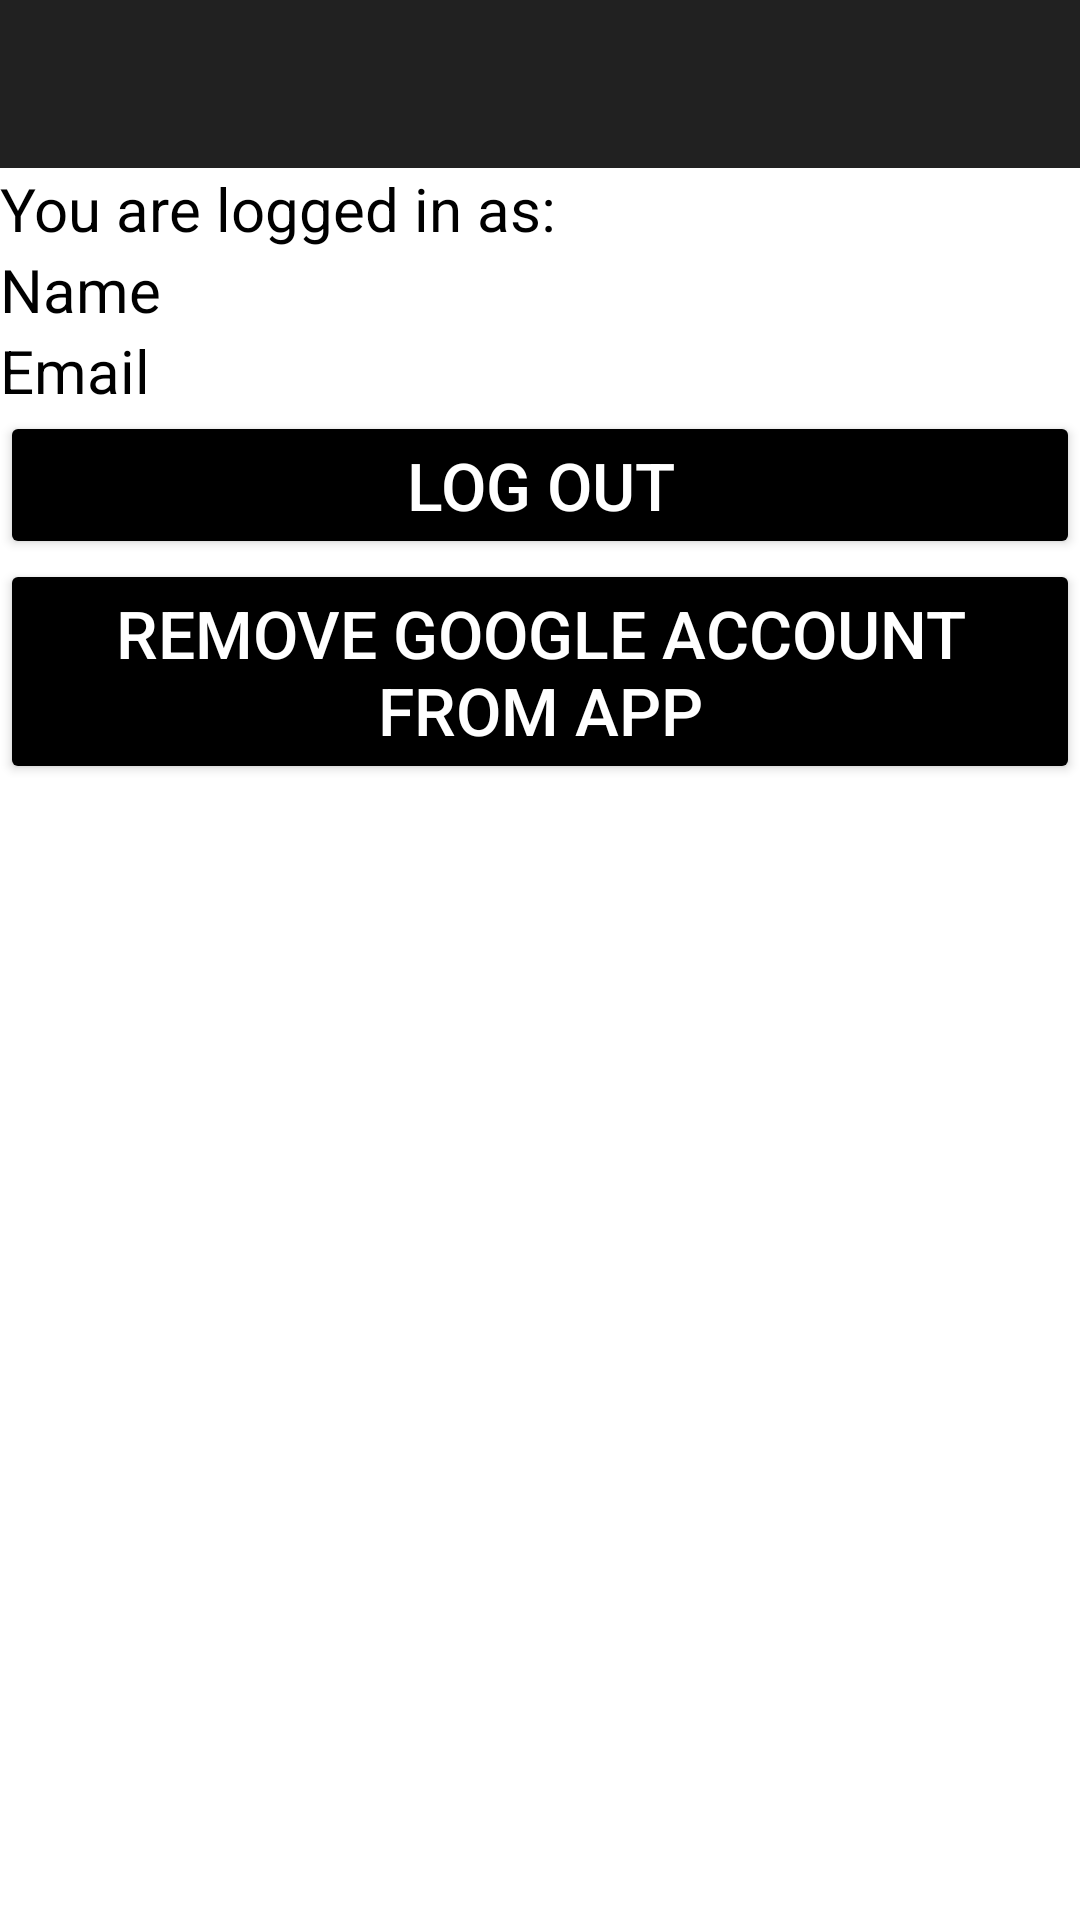

Layout XML and referenced resources for this Android screen:
<!-- AndroidManifest.xml: application theme Theme.AEDNow -->
<!-- res/layout/activity_home.xml -->
<?xml version="1.0" encoding="utf-8"?>
    <androidx.coordinatorlayout.widget.CoordinatorLayout xmlns:tools="http://schemas.android.com/tools"
        android:id="@+id/PreferencesCoordinator"
        xmlns:android="http://schemas.android.com/apk/res/android"
        xmlns:app="http://schemas.android.com/apk/res-auto"
        android:layout_width="match_parent"
        android:layout_height="match_parent"
        tools:context=".HomeActivity">

    <include
        android:id="@+id/toolbar"
        layout="@layout/toolbar"
        android:layout_width="match_parent"
        android:layout_height="wrap_content"
        app:layout_constraintHorizontal_bias="1.0" />
    <ScrollView
        xmlns:android="http://schemas.android.com/apk/res/android"
        android:layout_height="wrap_content"
        android:layout_marginTop="?attr/actionBarSize"
        android:layout_width="match_parent">
        <LinearLayout
            android:layout_width="match_parent"
            android:layout_height="match_parent"
            android:orientation="vertical"
            android:fitsSystemWindows="true"
            tools:context=".AddActivity">
            <TextView
                android:id="@+id/welcome"
                android:layout_width="match_parent"
                android:layout_height="wrap_content"
                android:layout_centerHorizontal="true"
                android:text="You are logged in as:"
                android:textColor="@color/black"
                android:textSize="20sp"
                app:layout_constraintBottom_toBottomOf="parent"
                app:layout_constraintHorizontal_bias="1.0"
                app:layout_constraintLeft_toLeftOf="parent"
                app:layout_constraintRight_toRightOf="parent" />
            <TextView
                android:id="@+id/name"
                android:layout_width="match_parent"
                android:layout_height="wrap_content"
                android:text="Name"
                android:textColor="@color/black"
                android:textSize="20sp" />

            <TextView
                android:id="@+id/email"
                android:layout_width="match_parent"
                android:layout_height="wrap_content"
                android:layout_centerHorizontal="true"
                android:text="Email"
                android:textColor="@color/black"
                android:textSize="20sp"
                app:layout_constraintBottom_toBottomOf="parent"
                app:layout_constraintHorizontal_bias="1.0"
                app:layout_constraintLeft_toLeftOf="parent"
                app:layout_constraintRight_toRightOf="parent" />

            <Button
                android:id="@+id/logout"
                android:layout_width="match_parent"
                android:layout_height="wrap_content"
                android:backgroundTint="@color/black"
                android:padding="10dp"
                android:text="Log Out"
                android:textColor="@color/white"
                android:textSize="22sp"
                app:layout_constraintBottom_toBottomOf="parent"
                app:layout_constraintHorizontal_bias="1.0"
                app:layout_constraintLeft_toLeftOf="parent"
                app:layout_constraintRight_toRightOf="parent" />

            <Button
                android:id="@+id/revoke"
                android:layout_width="match_parent"
                android:layout_height="wrap_content"
                android:backgroundTint="@color/black"
                android:padding="10dp"
                android:text="Remove google account from App"
                android:textColor="@color/white"
                android:textSize="22sp"
                app:layout_constraintBottom_toBottomOf="parent"
                app:layout_constraintHorizontal_bias="1.0"
                app:layout_constraintLeft_toLeftOf="parent"
                app:layout_constraintRight_toRightOf="parent" />
                </LinearLayout>
    </ScrollView>
</androidx.coordinatorlayout.widget.CoordinatorLayout>
<!-- res/layout/toolbar.xml (included above) -->
<?xml version="1.0" encoding="utf-8"?>
<androidx.appcompat.widget.Toolbar xmlns:android="http://schemas.android.com/apk/res/android"
    android:id="@+id/toolbar"
    android:layout_width="match_parent"
    android:layout_height="wrap_content"
    android:minHeight="?android:attr/actionBarSize"
    android:background="?android:attr/colorPrimary"
    android:titleTextColor="@android:color/white"
    android:theme="@android:style/Theme.Material.NoActionBar"/>
<!-- resources referenced by this layout -->
<resources>
  <style name="Theme.AEDNow" parent="Theme.MaterialComponents.DayNight.DarkActionBar">
          
          <item name="colorPrimary">@color/purple_500</item>
          <item name="colorPrimaryVariant">@color/purple_700</item>
          <item name="colorOnPrimary">@color/white</item>
          
          <item name="colorSecondary">@color/teal_200</item>
          <item name="colorSecondaryVariant">@color/teal_700</item>
          <item name="colorOnSecondary">@color/black</item>
          
          <item name="android:statusBarColor" tools:targetApi="l">?attr/colorPrimaryVariant</item>
          
      </style>
  <!-- not gathered from this repository: default colours our renderer supplied (Android Studio template values) -->
  <color name="purple_500">#FF6200EE</color>
  <color name="purple_700">#FF3700B3</color>
  <color name="teal_200">#FF03DAC5</color>
  <color name="teal_700">#FF018786</color>
  <color name="black">#FF000000</color>
  <color name="white">#FFFFFFFF</color>
</resources>
